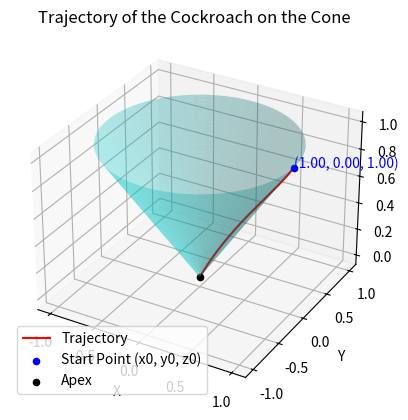

This chart was generated by the following Python code:
import numpy as np
import matplotlib.pyplot as plt

def madcoc(x0, y0, z0, a, phi, V):
     
    # Проверка, находится ли начальная точка внутри конуса
    if x0**2 + y0**2 > z0**2 / a**2:
        print("Ошибка: Начальная точка находится вне конуса.")
        return
    # Конвертация угла в радианы
    phi = np.radians(phi)
    
    # Начальные условия
    r0 = np.sqrt(x0**2 + y0**2)
    h0 = z0
    theta0 = np.arctan2(y0, x0)
        
    # Время достижения вершины
    t_max = h0 / (V * np.sin(phi))
    
    # Шаги времени
    t = np.linspace(0, t_max, 1000)
    
    # Радиус и угол для каждого шага
    z = h0 - V * np.sin(phi) * t
    r = z / np.tan(phi)
    theta = theta0 + V * np.cos(phi) * t / r0
    
    # Вычисление координат для траектории
    x = r * np.cos(theta)
    y = r * np.sin(theta)
    
    # Создание 3D графика
    fig = plt.figure()
    ax = fig.add_subplot(111, projection='3d')
    
    # Параметризация поверхности конуса для визуализации
    theta_cone = np.linspace(0, 2 * np.pi, 100)
    r_cone = np.linspace(0, r0, 100)
    T_cone, R_cone = np.meshgrid(theta_cone, r_cone)
    X_cone = R_cone * np.cos(T_cone)
    Y_cone = R_cone * np.sin(T_cone)
    Z_cone = np.sqrt(a**2 * (X_cone**2 + Y_cone**2))
    
    # Визуализация поверхности конуса
    ax.plot_surface(X_cone, Y_cone, Z_cone, alpha=0.3, color='cyan', edgecolor='none')
    
    # Визуализация траектории таракана
    ax.plot(x, y, z, color='red', label='Trajectory')
    ax.scatter([x0], [y0], [z0], color='blue', label='Start Point (x0, y0, z0)')
    ax.text(x0, y0, z0, f'({x0:.2f}, {y0:.2f}, {z0:.2f})', color='blue')
    ax.scatter([0], [0], [0], color='black', label='Apex')
    
    # Настройка осей и легенды
    ax.set_xlabel('X')
    ax.set_ylabel('Y')
    ax.set_zlabel('Z')
    ax.legend()
    ax.set_title("Trajectory of the Cockroach on the Cone")
    
    plt.show()

# Пример использования функции с заданными значениями
madcoc(1, 0, 1, 1, 45, 1)
